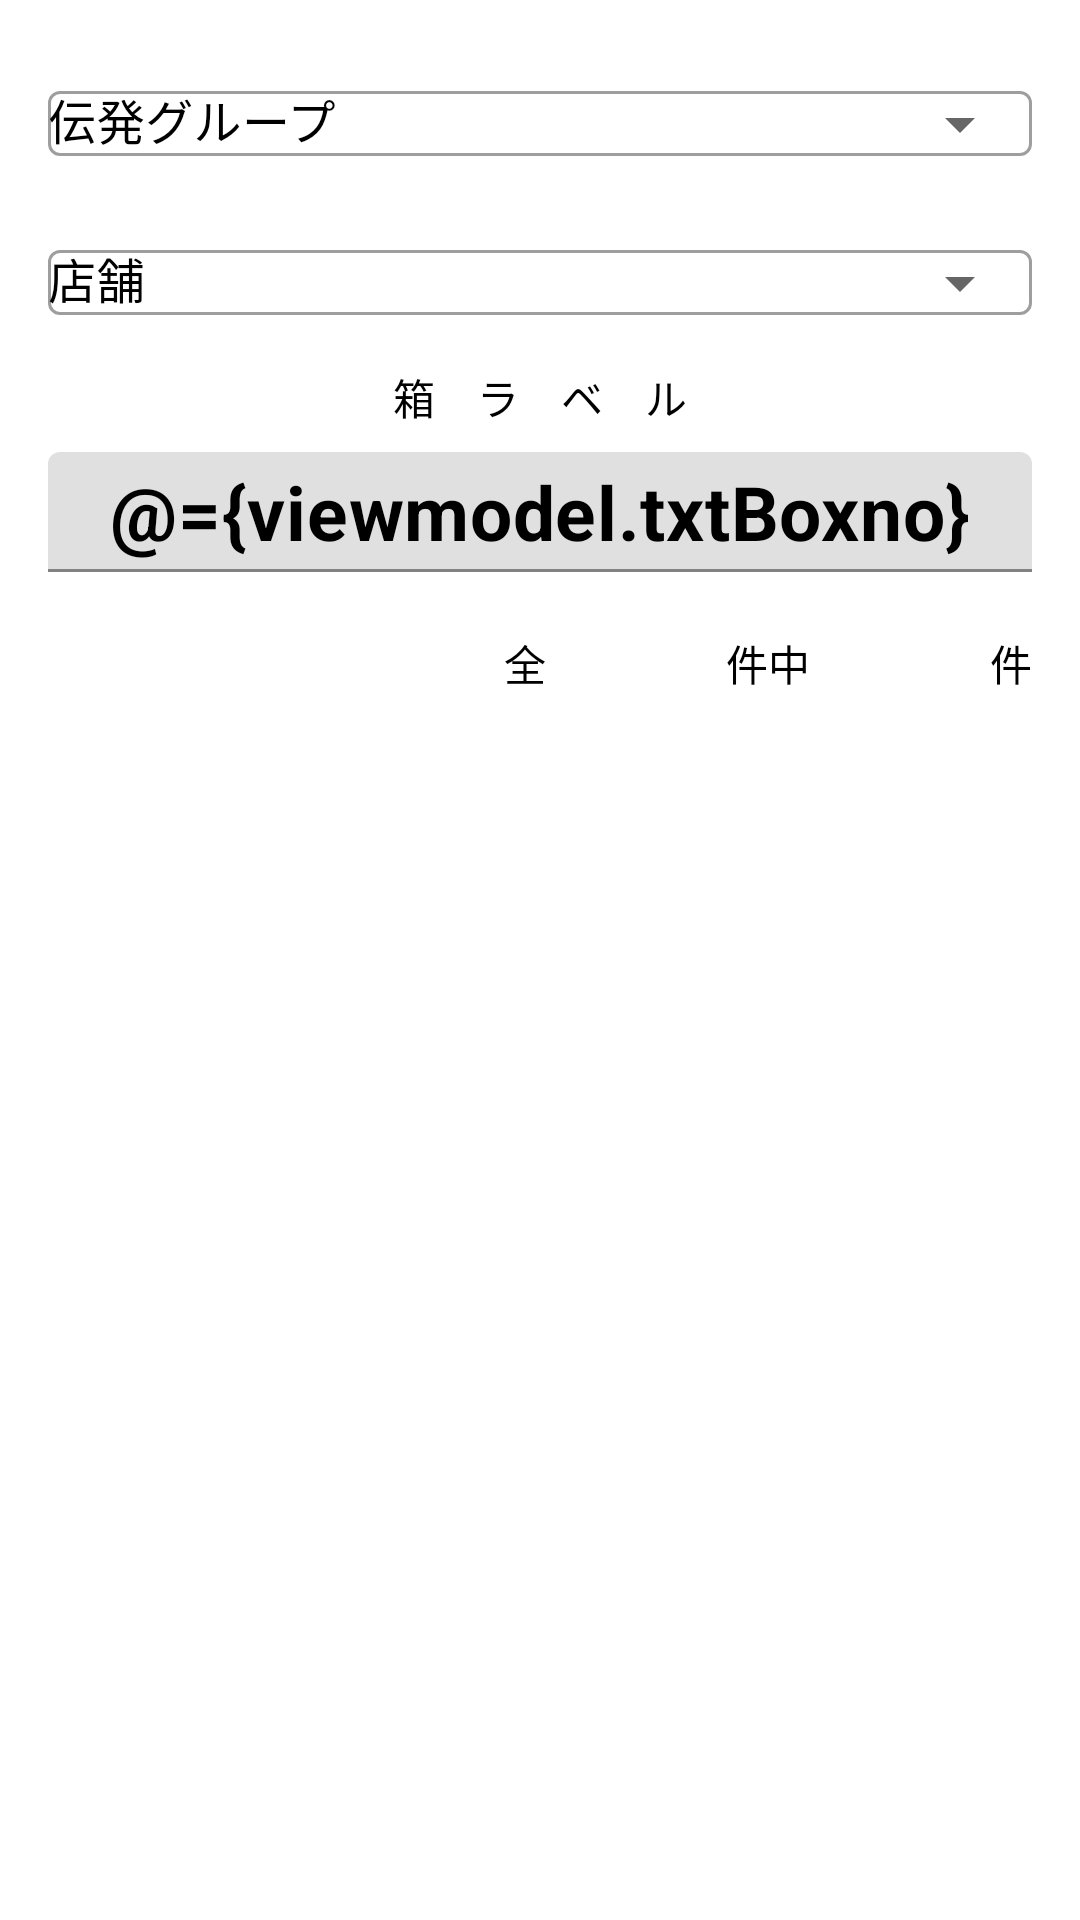

The Android layout XML behind this screen, and the referenced resources:
<!-- AndroidManifest.xml: application theme Theme.Pot_terminal -->
<!-- res/layout/box_het_shipping.xml -->
<?xml version="1.0" encoding="utf-8"?>
<layout
  xmlns:tools="http://schemas.android.com/tools"
  xmlns:android="http://schemas.android.com/apk/res/android"
  xmlns:app="http://schemas.android.com/apk/res-auto">

  <data>
    <variable name="viewmodel" type="com.bigsize.pot_terminal.viewmodel.BoxHetShipping" />
  </data>

  <androidx.constraintlayout.widget.ConstraintLayout
    android:layout_width="match_parent"
    android:layout_height="match_parent"
    tools:context=".BoxShipping">

    <ProgressBar
      android:id="@+id/prg_view01"
      style="?android:attr/progressBarStyleHorizontal"
      android:layout_width="0dp"
      android:layout_height="wrap_content"
      android:indeterminate="true"
      android:visibility="invisible"
      app:layout_constraintEnd_toEndOf="parent"
      app:layout_constraintStart_toStartOf="parent"
      app:layout_constraintTop_toTopOf="parent" />

    <com.google.android.material.textfield.TextInputLayout
      android:id="@+id/lay_group"
      style="@style/Widget.MaterialComponents.TextInputLayout.OutlinedBox.ExposedDropdownMenu"
      android:layout_width="0dp"
      android:layout_height="45dp"
      android:layout_marginStart="16dp"
      android:layout_marginEnd="16dp"
      android:focusedByDefault="false"
      android:hint="伝発グループ"
      android:textColorHint="?android:textColor"
      app:layout_constraintEnd_toEndOf="parent"
      app:layout_constraintStart_toStartOf="parent"
      app:layout_constraintTop_toBottomOf="@+id/prg_view01">

      <AutoCompleteTextView
        android:id="@+id/txt_group"
        android:layout_width="match_parent"
        android:layout_height="wrap_content"
        android:autoText="false"
        android:editable="false" />
    </com.google.android.material.textfield.TextInputLayout>

    <com.google.android.material.textfield.TextInputLayout
      android:id="@+id/lay_shop"
      style="@style/Widget.MaterialComponents.TextInputLayout.OutlinedBox.ExposedDropdownMenu"
      android:layout_width="0dp"
      android:layout_height="45dp"
      android:layout_marginStart="16dp"
      android:layout_marginTop="8dp"
      android:layout_marginEnd="16dp"
      android:hint="店舗"
      android:textColorHint="?android:textColor"
      app:layout_constraintEnd_toEndOf="parent"
      app:layout_constraintHorizontal_bias="0.5"
      app:layout_constraintStart_toStartOf="parent"
      app:layout_constraintTop_toBottomOf="@+id/lay_group">

      <AutoCompleteTextView
        android:id="@+id/txt_shop"
        android:layout_width="match_parent"
        android:layout_height="wrap_content"
        android:editable="false" />
    </com.google.android.material.textfield.TextInputLayout>

    <TextView
      android:id="@+id/txt_view04"
      android:layout_width="wrap_content"
      android:layout_height="wrap_content"
      android:layout_marginTop="8dp"
      android:gravity="center_horizontal|center_vertical"
      android:text="箱　ラ　ベ　ル"
      app:layout_constraintEnd_toEndOf="parent"
      app:layout_constraintStart_toStartOf="parent"
      app:layout_constraintTop_toBottomOf="@+id/lay_shop" />

    <com.google.android.material.textfield.TextInputLayout
      android:id="@+id/lay_boxno"
      style="@style/Widget.MaterialComponents.TextInputLayout.FilledBox"
      android:layout_width="0dp"
      android:layout_height="40dp"
      android:layout_marginStart="16dp"
      android:layout_marginTop="8dp"
      android:layout_marginEnd="16dp"
      android:textColorHint="?android:textColor"
      app:errorEnabled="true"
      app:expandedHintEnabled="true"
      app:layout_constraintEnd_toEndOf="parent"
      app:layout_constraintStart_toStartOf="parent"
      app:layout_constraintTop_toBottomOf="@+id/txt_view04">

      <com.google.android.material.textfield.TextInputEditText
        android:id="@+id/txt_boxno"
        android:layout_width="match_parent"
        android:layout_height="match_parent"
        android:enabled="false"
        android:gravity="center_horizontal|center_vertical"
        android:text="@={viewmodel.txtBoxno}"
        android:textColor="#000000"
        android:textSize="25sp"
        android:textStyle="bold" />
    </com.google.android.material.textfield.TextInputLayout>

    <TextView
      android:id="@+id/txt_view01"
      android:layout_width="wrap_content"
      android:layout_height="45dp"
      android:gravity="center_horizontal|center_vertical"
      android:text="全"
      app:layout_constraintEnd_toStartOf="@+id/cnt_total"
      app:layout_constraintTop_toTopOf="@+id/cnt_total" />

    <TextView
      android:id="@+id/cnt_total"
      android:layout_width="60dp"
      android:layout_height="45dp"
      android:layout_marginTop="8dp"
      android:gravity="center|center_vertical"
      android:text="@{viewmodel.cntTotal}"
      android:textSize="20sp"
      app:layout_constraintEnd_toStartOf="@+id/txt_view02"
      app:layout_constraintTop_toBottomOf="@+id/lay_boxno" />

    <TextView
      android:id="@+id/txt_view02"
      android:layout_width="wrap_content"
      android:layout_height="45dp"
      android:gravity="center_horizontal|center_vertical"
      android:text="件中"
      app:layout_constraintEnd_toStartOf="@+id/cnt_read"
      app:layout_constraintTop_toTopOf="@+id/cnt_total" />

    <TextView
      android:id="@+id/cnt_read"
      android:layout_width="60dp"
      android:layout_height="45dp"
      android:gravity="center|center_vertical"
      android:text="@{viewmodel.cntRead}"
      android:textSize="20sp"
      app:layout_constraintEnd_toStartOf="@+id/txt_view03"
      app:layout_constraintTop_toTopOf="@+id/cnt_total" />

    <TextView
      android:id="@+id/txt_view03"
      android:layout_width="wrap_content"
      android:layout_height="45dp"
      android:layout_marginEnd="16dp"
      android:gravity="center_horizontal|center_vertical"
      android:text="件"
      app:layout_constraintEnd_toEndOf="parent"
      app:layout_constraintTop_toTopOf="@+id/cnt_total" />

    <ListView
      android:id="@+id/lst_view01"
      android:layout_width="0dp"
      android:layout_height="0dp"
      android:layout_marginStart="16dp"
      android:layout_marginTop="8dp"
      android:layout_marginEnd="16dp"
      android:layout_marginBottom="16dp"
      app:layout_constraintBottom_toBottomOf="parent"
      app:layout_constraintEnd_toEndOf="parent"
      app:layout_constraintStart_toStartOf="parent"
      app:layout_constraintTop_toBottomOf="@+id/cnt_total" />

  </androidx.constraintlayout.widget.ConstraintLayout>

</layout>
<!-- resources referenced by this layout -->
<resources>
  <style name="Theme.Pot_terminal" parent="Theme.MaterialComponents.DayNight.DarkActionBar">
      
      <item name="colorPrimary">@color/purple_500</item>
      <item name="colorPrimaryVariant">@color/teal_700</item>
      <item name="colorOnPrimary">@color/white</item>
      
      <item name="colorSecondary">@color/teal_200</item>
      <item name="colorSecondaryVariant">@color/teal_700</item>
      <item name="colorOnSecondary">@color/black</item>
      
      <item name="android:statusBarColor" tools:targetApi="l">?attr/colorPrimaryVariant</item>
      
      
      
      <item name="actionBarSize">54dp</item>
      <item name="android:actionBarSize">44dp</item>
      <item name="android:padding">0dp</item>
      <item name="android:paddingLeft">0dp</item>
      <item name="android:paddingRight">0dp</item>
      <item name="android:textColor">@color/black</item>
    </style>
  <color name="purple_500">#FF6200EE</color>
  <color name="teal_700">#FF018786</color>
  <color name="white">#FFFFFFFF</color>
  <color name="teal_200">#FF03DAC5</color>
  <color name="black">#FF000000</color>
</resources>
